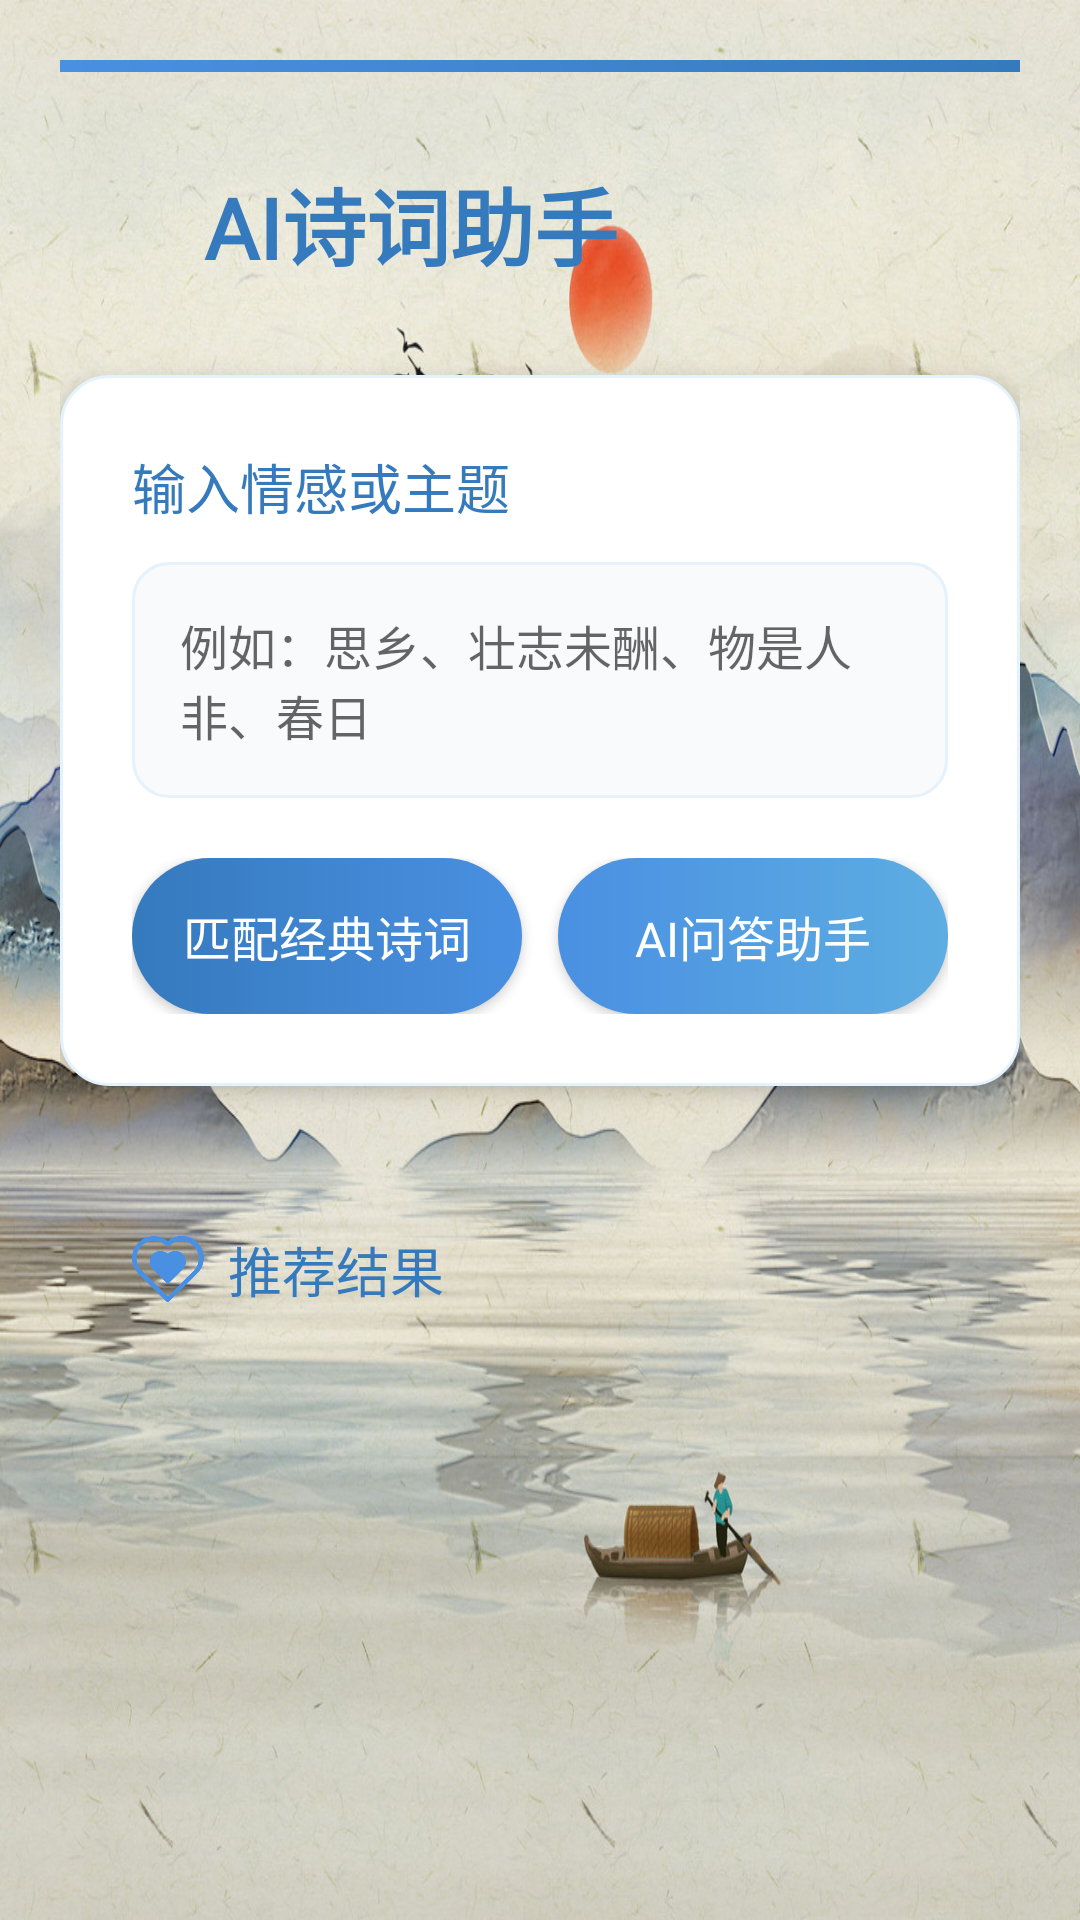

The Android layout XML behind this screen, and the referenced resources:
<!-- AndroidManifest.xml: application theme AppTheme -->
<!-- res/layout/fragment_ai_helper.xml -->
<?xml version="1.0" encoding="utf-8"?>
<LinearLayout xmlns:android="http://schemas.android.com/apk/res/android"
    android:layout_width="match_parent"
    android:layout_height="match_parent"
    android:orientation="vertical"
    android:padding="20dp"
    android:background="@drawable/aii_helper">

    
    <View
        android:layout_width="match_parent"
        android:layout_height="4dp"
        android:background="@drawable/ai_header_gradient"
        android:layout_marginBottom="30dp"/>

    
    <LinearLayout
        android:layout_width="match_parent"
        android:layout_height="wrap_content"
        android:orientation="horizontal"
        android:gravity="center_vertical"
        android:layout_marginBottom="30dp">

        <ImageView
            android:layout_width="36dp"
            android:layout_height="36dp"
            android:src="@drawable/ai_helper"
            android:tint="#4A90E2"
            android:layout_marginEnd="12dp"/>

        <TextView
            android:layout_width="wrap_content"
            android:layout_height="wrap_content"
            android:text="AI诗词助手"
            android:textSize="28sp"
            android:textStyle="bold"
            android:textColor="#357ABD"
            android:fontFamily="@font/kaiti"/>
    </LinearLayout>

    
    <LinearLayout
        android:layout_width="match_parent"
        android:layout_height="wrap_content"
        android:orientation="vertical"
        android:background="@drawable/ai_input_card"
        android:padding="24dp"
        android:layout_marginBottom="24dp"
        android:elevation="4dp">

        <TextView
            android:layout_width="wrap_content"
            android:layout_height="wrap_content"
            android:text="输入情感或主题"
            android:textSize="18sp"
            android:textColor="#357ABD"
            android:fontFamily="@font/kaiti"
            android:layout_marginBottom="12dp"/>

        <EditText
            android:id="@+id/et_emotion"
            android:layout_width="match_parent"
            android:layout_height="wrap_content"
            android:background="@drawable/ai_edit_background"
            android:padding="16dp"
            android:hint="例如：思乡、壮志未酬、物是人非、春日"
            android:textSize="16sp"
            android:maxLines="2"
            android:inputType="textMultiLine"
            android:fontFamily="@font/kaiti"/>

        <LinearLayout
            android:layout_width="match_parent"
            android:layout_height="wrap_content"
            android:orientation="horizontal"
            android:layout_marginTop="20dp">

            <Button
                android:id="@+id/btn_match"
                android:layout_width="0dp"
                android:layout_height="52dp"
                android:layout_weight="1"
                android:text="匹配经典诗词"
                android:textSize="16sp"
                android:background="@drawable/ai_button_background_selector"
                android:textColor="#FFFFFF"
                android:layout_marginEnd="12dp"
                android:fontFamily="@font/kaiti"/>

            <Button
                android:id="@+id/btn_qa"
                android:layout_width="0dp"
                android:layout_height="52dp"
                android:layout_weight="1"
                android:text="AI问答助手"
                android:textSize="16sp"
                android:background="@drawable/ai_button_secondary"
                android:textColor="#FFFFFF"
                android:fontFamily="@font/kaiti"/>
        </LinearLayout>
    </LinearLayout>

    
    <LinearLayout
        android:layout_width="match_parent"
        android:layout_height="0dp"
        android:layout_weight="1"
        android:orientation="vertical"
        android:background="@drawable/ai_answer_card"
        android:padding="24dp"
        android:elevation="4dp">

        <LinearLayout
            android:layout_width="match_parent"
            android:layout_height="wrap_content"
            android:orientation="horizontal"
            android:gravity="center_vertical"
            android:layout_marginBottom="16dp">

            <ImageView
                android:layout_width="24dp"
                android:layout_height="24dp"
                android:src="@drawable/t1"
                android:tint="#4A90E2"
                android:layout_marginEnd="8dp"/>

            <TextView
                android:layout_width="wrap_content"
                android:layout_height="wrap_content"
                android:text="推荐结果"
                android:textSize="18sp"
                android:textColor="#357ABD"
                android:fontFamily="@font/kaiti"/>
        </LinearLayout>

        <ScrollView
            android:layout_width="match_parent"
            android:layout_height="match_parent"
            android:scrollbars="vertical">

            <TextView
                android:id="@+id/tv_result"
                android:layout_width="match_parent"
                android:layout_height="wrap_content"
                android:textSize="17sp"
                android:textColor="#333333"
                android:lineSpacingExtra="6dp"
                android:fontFamily="@font/kaiti"
                android:padding="4dp"/>
        </ScrollView>
    </LinearLayout>
</LinearLayout>
<!-- resources referenced by this layout -->
<resources>
  <!-- drawable ai_button_background_selector (drawable) -->
  <?xml version="1.0" encoding="utf-8"?>
  <selector xmlns:android="http://schemas.android.com/apk/res/android">
      <item android:state_pressed="true">
          <shape android:shape="rectangle">
              <gradient
                  android:startColor="#3D7AB8"
                  android:endColor="#2E6BA0"
                  android:angle="180"/>
              <corners android:radius="26dp"/>
          </shape>
      </item>
      <item>
          <shape android:shape="rectangle">
              <gradient
                  android:startColor="#4A90E2"
                  android:endColor="#357ABD"
                  android:angle="180"/>
              <corners android:radius="26dp"/>
          </shape>
      </item>
  </selector>
  <!-- drawable ai_button_secondary (drawable) -->
  <?xml version="1.0" encoding="utf-8"?>
  <shape xmlns:android="http://schemas.android.com/apk/res/android">
      <gradient
          android:startColor="#5DADE2"
          android:endColor="#4A90E2"
          android:angle="180"/>
      <corners android:radius="26dp"/>
  </shape>
  <!-- drawable ai_edit_background (drawable) -->
  <?xml version="1.0" encoding="utf-8"?>
  <shape xmlns:android="http://schemas.android.com/apk/res/android">
      <solid android:color="#F8FAFC"/>
      <corners android:radius="12dp"/>
      <stroke
          android:width="1dp"
          android:color="#E3F2FD"/>
  </shape>
  <!-- drawable ai_header_gradient (drawable) -->
  <?xml version="1.0" encoding="utf-8"?>
  <shape xmlns:android="http://schemas.android.com/apk/res/android">
      <gradient
          android:startColor="#4A90E2"
          android:endColor="#357ABD"
          android:angle="0"/>
  </shape>
  <!-- drawable ai_input_card (drawable) -->
  <?xml version="1.0" encoding="utf-8"?>
  <shape xmlns:android="http://schemas.android.com/apk/res/android">
      <solid android:color="#FFFFFF"/>
      <corners android:radius="16dp"/>
      <stroke
          android:width="1dp"
          android:color="#E3F2FD"/>
      <padding
          android:top="2dp"
          android:bottom="2dp"
          android:left="2dp"
          android:right="2dp"/>
  </shape>
  <!-- drawable aii_helper: jpg bitmap (drawable, 737031 bytes) -->
  <!-- drawable t1: png bitmap (drawable, 10421 bytes) -->
  <style name="AppTheme" parent="Theme.AppCompat.Light.NoActionBar">
          
          <item name="colorPrimary">@color/colorPrimary</item>
          <item name="colorPrimaryDark">@color/colorPrimaryDark</item>
          <item name="colorAccent">@color/colorAccent</item>
      </style>
  <color name="colorPrimary">#FF018786</color>
  <color name="colorPrimaryDark">#FF018786</color>
  <color name="colorAccent">#03DAC5</color>
</resources>
